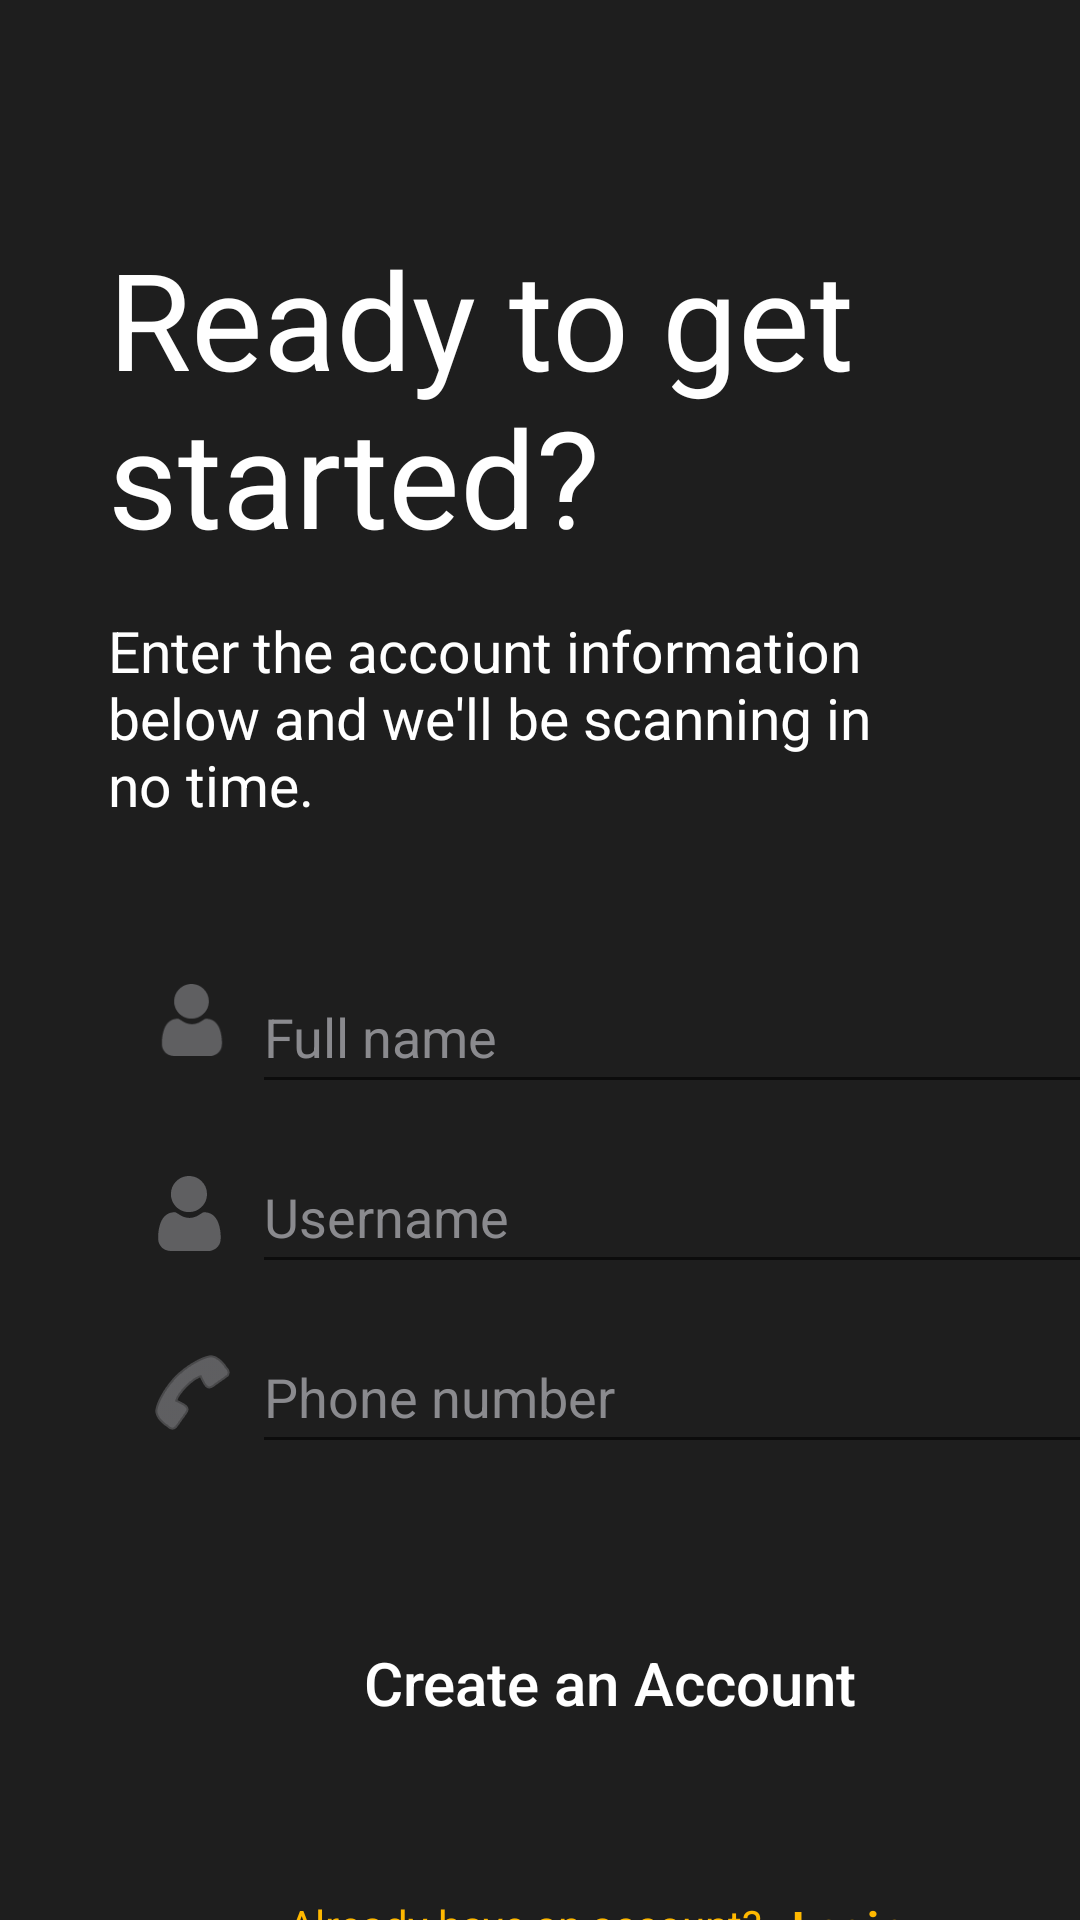

Write the Android layout XML for this screen, with the resource values it uses.
<!-- AndroidManifest.xml: application theme Theme.BinaryBandits -->
<!-- res/layout/activity_create_account.xml -->
<?xml version="1.0" encoding="utf-8"?>
<androidx.constraintlayout.widget.ConstraintLayout xmlns:android="http://schemas.android.com/apk/res/android"
    xmlns:app="http://schemas.android.com/apk/res-auto"
    android:background="@color/background_black"
    android:layout_width="match_parent"
    android:layout_height="match_parent">

    <ImageView
        android:id="@+id/imageBox8"
        android:layout_width="346dp"
        android:layout_height="50dp"
        android:layout_marginStart="32dp"
        android:layout_marginTop="380dp"
        android:contentDescription="@string/username_edit"
        app:layout_constraintStart_toStartOf="parent"
        app:layout_constraintTop_toTopOf="parent"
        app:srcCompat="@drawable/big_rounded_button"
        app:tint="#333333" />

    <ImageView
        android:id="@+id/profileIcon2"
        android:layout_width="38dp"
        android:layout_height="25dp"
        android:layout_marginStart="44dp"
        android:layout_marginTop="392dp"
        android:contentDescription="@string/icon_of_profile"
        app:layout_constraintStart_toStartOf="parent"
        app:layout_constraintTop_toTopOf="parent"
        app:srcCompat="@drawable/ic_profile"
        app:tint="#8A8A8E" />

    <Button
        android:id="@+id/createAccountBtnSignUp"
        android:layout_width="343dp"
        android:layout_height="50dp"
        android:layout_marginStart="32dp"
        android:layout_marginTop="536dp"
        android:text="@string/Create_an_account"
        android:textColor="#FFFFFF"
        android:textSize="20sp"
        android:textAllCaps="false"
        android:backgroundTint="@color/red"
        android:background="@drawable/big_rounded_button"
        app:layout_constraintStart_toStartOf="parent"
        app:layout_constraintTop_toTopOf="parent" />

    <TextView
        android:id="@+id/startText"
        android:layout_width="322dp"
        android:layout_height="128dp"
        android:layout_marginStart="36dp"
        android:layout_marginTop="76dp"
        android:text="@string/ready_to_get_started"
        android:textColor="#FFFFFF"
        android:textSize="45sp"
        app:layout_constraintStart_toStartOf="parent"
        app:layout_constraintTop_toTopOf="parent" />

    <ImageView
        android:id="@+id/imageBox1"
        android:layout_width="346dp"
        android:layout_height="50dp"
        android:layout_marginStart="32dp"
        android:layout_marginTop="320dp"
        android:contentDescription="@string/textBoxOne"
        app:layout_constraintStart_toStartOf="parent"
        app:layout_constraintTop_toTopOf="parent"
        app:srcCompat="@drawable/big_rounded_button"
        app:tint="#333333" />

    <ImageView
        android:id="@+id/imageBox3"
        android:layout_width="346dp"
        android:layout_height="50dp"
        android:layout_marginStart="32dp"
        android:layout_marginTop="440dp"
        android:contentDescription="@string/textBoxTwo"
        app:layout_constraintStart_toStartOf="parent"
        app:layout_constraintTop_toTopOf="parent"
        app:srcCompat="@drawable/big_rounded_button"
        app:tint="#333333" />

    <EditText
        android:id="@+id/editUsernameSignUp"
        android:layout_width="288dp"
        android:layout_height="48dp"
        android:layout_marginStart="84dp"
        android:layout_marginTop="380dp"
        android:autofillHints=""
        android:ems="10"
        android:hint="@string/username"
        android:inputType="textPersonName"
        android:textColor="#8A8A8E"
        android:textColorHint="#8A8A8E"
        app:layout_constraintStart_toStartOf="parent"
        app:layout_constraintTop_toTopOf="parent" />

    <EditText
        android:id="@+id/editFullNameSignUp"
        android:layout_width="288dp"
        android:layout_height="48dp"
        android:layout_marginStart="84dp"
        android:layout_marginTop="320dp"
        android:autofillHints=""
        android:ems="10"
        android:hint="@string/full_name"
        android:inputType="textPersonName"
        android:textColor="#8A8A8E"
        android:textColorHint="#8A8A8E"
        app:layout_constraintStart_toStartOf="parent"
        app:layout_constraintTop_toTopOf="parent" />

    <EditText
        android:id="@+id/editPhoneSignUp"
        android:layout_width="288dp"
        android:layout_height="48dp"
        android:layout_marginStart="84dp"
        android:layout_marginTop="440dp"
        android:autofillHints=""
        android:ems="10"
        android:hint="@string/phone_number"
        android:inputType="phone"
        android:textColor="#8A8A8E"
        android:textColorHint="#8A8A8E"
        app:layout_constraintStart_toStartOf="parent"
        app:layout_constraintTop_toTopOf="parent" />

    <TextView
        android:id="@+id/textView"
        android:layout_width="267dp"
        android:layout_height="71dp"
        android:layout_marginStart="36dp"
        android:layout_marginTop="204dp"
        android:text="@string/enter_the_account_information_below_and_we_ll_be_scanning_in_no_time"
        android:textColor="#FFFFFF"
        android:textSize="19sp"
        app:layout_constraintStart_toStartOf="parent"
        app:layout_constraintTop_toTopOf="parent" />

    <ImageView
        android:id="@+id/imageView"
        android:layout_width="wrap_content"
        android:layout_height="wrap_content"
        android:layout_marginStart="52dp"
        android:layout_marginTop="328dp"
        app:layout_constraintStart_toStartOf="parent"
        app:layout_constraintTop_toTopOf="parent"
        app:srcCompat="@drawable/ic_profile"
        app:tint="#8A8A8E"
        android:contentDescription="@string/image" />

    <ImageView
        android:id="@+id/imageView2"
        android:layout_width="wrap_content"
        android:layout_height="wrap_content"
        android:layout_marginStart="48dp"
        android:layout_marginTop="448dp"
        android:contentDescription="@string/image"
        app:layout_constraintStart_toStartOf="parent"
        app:layout_constraintTop_toTopOf="parent"
        app:srcCompat="@android:drawable/ic_menu_call"
        app:tint="#8A8A8E" />

    <TextView
        android:id="@+id/textView2"
        android:layout_width="wrap_content"
        android:layout_height="wrap_content"
        android:layout_marginStart="96dp"
        android:layout_marginTop="632dp"
        android:text="@string/already_have_an_account"
        android:textColor="#FFB800"
        app:layout_constraintStart_toStartOf="parent"
        android:onClick="onClickLogInBtn"
        app:layout_constraintTop_toTopOf="parent" />

    <Button
        android:id="@+id/login_direct_btn"
        android:layout_width="62dp"
        android:layout_height="31dp"
        android:layout_marginStart="252dp"
        android:layout_marginTop="632dp"
        android:textColor="@color/yellow"
        android:visibility="invisible"
        app:layout_constraintStart_toStartOf="parent"
        app:layout_constraintTop_toTopOf="parent" />

    <TextView
        android:id="@+id/login_Text"
        android:layout_width="wrap_content"
        android:layout_height="wrap_content"
        android:layout_marginStart="264dp"
        android:layout_marginTop="632dp"
        android:text="@string/login"
        android:textColor="#FFB800"
        android:textSize="15sp"
        android:textStyle="bold"
        android:onClick="onClickLogInBtn"
        app:layout_constraintStart_toStartOf="parent"
        app:layout_constraintTop_toTopOf="parent" />

</androidx.constraintlayout.widget.ConstraintLayout>
<!-- resources referenced by this layout -->
<resources>
  <color name="background_black">#FF1E1E1E</color>
  <color name="red">#FD426F</color>
  <color name="yellow">#FFFFB800</color>
  <!-- drawable ic_profile (drawable-anydpi) -->
  <vector xmlns:android="http://schemas.android.com/apk/res/android"
      android:width="24dp"
      android:height="24dp"
      android:viewportWidth="512"
      android:viewportHeight="512"
      android:tint="#333333"
      android:alpha="0.6">
    <path
        android:pathData="M233.5,1.5c-27.3,4.2 -51.7,17.2 -70.8,37.5 -21,22.3 -31.9,48.1 -33.4,79 -2.1,43.2 19.1,84.5 55.7,108.4 18,11.8 35.3,17.8 56.3,19.5 38.9,3 72.1,-9.2 98.9,-36.5 21.3,-21.6 32.1,-45.2 34.7,-75.3 3.6,-40.2 -11.6,-77.6 -41.9,-103.8 -19.6,-16.8 -37.6,-25.2 -62.5,-28.8 -12,-1.7 -26,-1.8 -37,-0z"
        android:fillColor="#000000"
        android:strokeColor="#00000000"/>
    <path
        android:pathData="M142.7,248.1c-45.2,4.8 -76.6,37.2 -91.2,94.4 -9.7,38.1 -12.2,83.9 -6,109 5.1,20.1 21.8,40.5 41.1,50.3 8.7,4.4 21.2,8 31.7,9.2 6.2,0.8 53.4,1 143.7,0.8l134.5,-0.3 8.5,-2.4c31.6,-8.6 53.2,-29.8 61.1,-59.6 4.1,-15.5 3.6,-52.5 -1.2,-81.7 -10.5,-65 -37.1,-104 -79.2,-116.2 -9.6,-2.8 -26.8,-4.9 -31.9,-3.9 -4.9,0.9 -11.7,4.5 -27.1,14.4 -16.4,10.6 -18.7,11.8 -31,16.4 -14.2,5.3 -25.9,7.6 -39.6,7.6 -14,-0 -24.8,-2 -39,-7 -13.4,-4.8 -14,-5.1 -35,-18.4 -11,-7 -19.2,-11.5 -22.4,-12.4 -5.6,-1.4 -5.6,-1.4 -17,-0.2z"
        android:fillColor="#000000"
        android:strokeColor="#00000000"/>
  </vector>
  <string name="Create_an_account">Create an Account</string>
  <string name="already_have_an_account">Already have an account?</string>
  <string name="enter_the_account_information_below_and_we_ll_be_scanning_in_no_time">Enter the account information below and we\'ll be scanning in no time.</string>
  <string name="full_name">Full name</string>
  <string name="icon_of_profile">icon of profile</string>
  <string name="image">image</string>
  <string name="login">Login</string>
  <string name="phone_number">Phone number</string>
  <string name="ready_to_get_started">Ready to get started?</string>
  <string name="textBoxOne">textBoxOne</string>
  <string name="textBoxTwo">textBoxTwo</string>
  <string name="username">Username</string>
  <string name="username_edit">profile icon</string>
  <style name="Theme.BinaryBandits" parent="Theme.AppCompat.Light.NoActionBar">
          
          <item name="colorPrimary">@color/background_black</item>
          <item name="colorPrimaryVariant">@color/background_black</item>
          <item name="colorOnPrimary">@color/white</item>
          
          <item name="colorSecondary">@color/teal_200</item>
          <item name="colorSecondaryVariant">@color/teal_700</item>
          <item name="colorOnSecondary">@color/black</item>
          
          <item name="android:statusBarColor">?attr/colorPrimaryVariant</item>
          
      </style>
  <color name="white">#FFFFFFFF</color>
  <color name="teal_200">#FF03DAC5</color>
  <color name="teal_700">#FF018786</color>
  <color name="black">#FF000000</color>
</resources>
